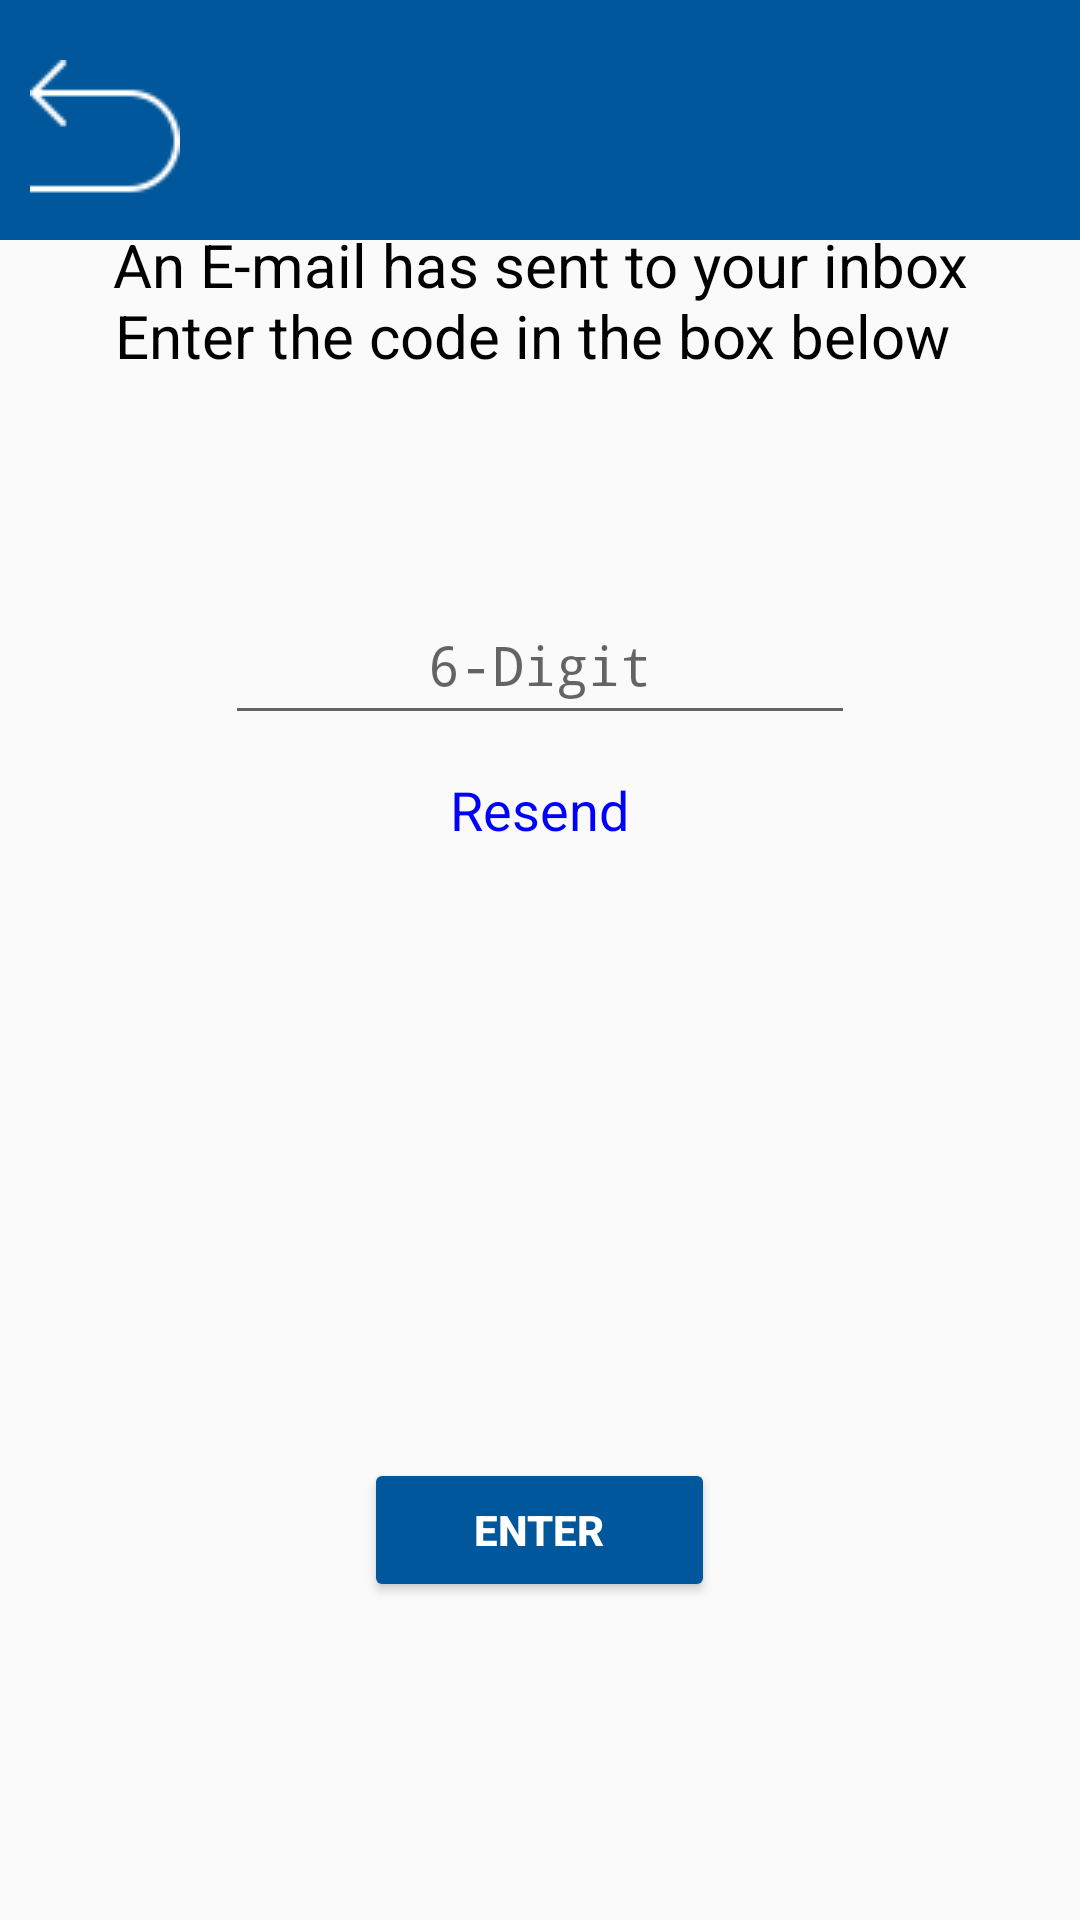

Layout XML and referenced resources for this Android screen:
<!-- AndroidManifest.xml: application theme Theme.ELibary -->
<!-- res/layout/activity_verifiying.xml -->
<?xml version="1.0" encoding="utf-8"?>
<FrameLayout xmlns:android="http://schemas.android.com/apk/res/android"
    xmlns:app="http://schemas.android.com/apk/res-auto"
    xmlns:tools="http://schemas.android.com/tools"
    android:layout_width="match_parent"
    android:layout_height="match_parent"
    tools:context=".Verifiying">
    <View
        android:layout_width="match_parent"
        android:layout_height="80dp"
        android:background="@color/sti"
        app:layout_constraintEnd_toEndOf="parent"
        app:layout_constraintHorizontal_bias="1.0"
        app:layout_constraintStart_toStartOf="parent"
        tools:layout_editor_absoluteY="-2dp" />
    <ImageButton
        android:layout_width="50dp"
        android:layout_height="50dp"
        android:layout_gravity="left"
        android:layout_marginLeft="10dp"
        android:layout_marginTop="20dp"
        android:src="@drawable/backicon"
        android:background="@color/sti"/>
    <TextView
        android:layout_width="300dp"
        android:layout_height="wrap_content"
        android:layout_gravity="center"
        android:layout_marginBottom="220dp"
        android:textColor="@color/black"
        android:textAlignment="center"
        android:text="An E-mail has sent to your inbox Enter the code in the box below "
        android:textSize="20dp" />

    <EditText
        android:id="@+id/code"
        android:layout_width="wrap_content"
        android:layout_height="50dp"
        android:ems="10"
        android:inputType="numberPassword"
        android:layout_gravity="center"
        android:hint="6-Digit"
        android:textAlignment="center"
        android:layout_marginBottom="100dp"
    />
    <TextView
        android:layout_width="wrap_content"
        android:layout_height="wrap_content"
        android:text="Resend"
        android:textColor="@color/LightBlue"
        android:textSize="18sp"
        android:layout_gravity="center"
        android:layout_marginBottom="50dp"/>

    <Button
        android:id="@+id/verifyenter"
        android:layout_width="117dp"
        android:layout_height="wrap_content"
        android:layout_gravity="center"
        android:layout_marginTop="190dp"
        android:backgroundTint="@color/sti"
        android:text="Enter"
        android:textColor="@color/white"
        android:textStyle="bold" />

</FrameLayout>
<!-- resources referenced by this layout -->
<resources>
  <color name="LightBlue">#0000FF</color>
  <color name="black">#FF000000</color>
  <color name="sti">#01579B</color>
  <color name="white">#FFFFFFFF</color>
  <!-- drawable backicon: png bitmap (drawable, 513 bytes) -->
  <style name="Theme.ELibary" parent="Theme.AppCompat.Light.NoActionBar">
          
          <item name="colorPrimary">@color/purple_500</item>
          <item name="colorPrimaryVariant">@color/purple_700</item>
          <item name="colorOnPrimary">@color/white</item>
          
          <item name="colorSecondary">@color/teal_200</item>
          <item name="colorSecondaryVariant">@color/teal_700</item>
          <item name="colorOnSecondary">@color/black</item>
          
          <item name="android:statusBarColor">?attr/colorPrimaryVariant</item>
          
      </style>
  <color name="purple_500">#FF6200EE</color>
  <color name="purple_700">#FF3700B3</color>
  <color name="teal_200">#FF03DAC5</color>
  <color name="teal_700">#FF018786</color>
</resources>
